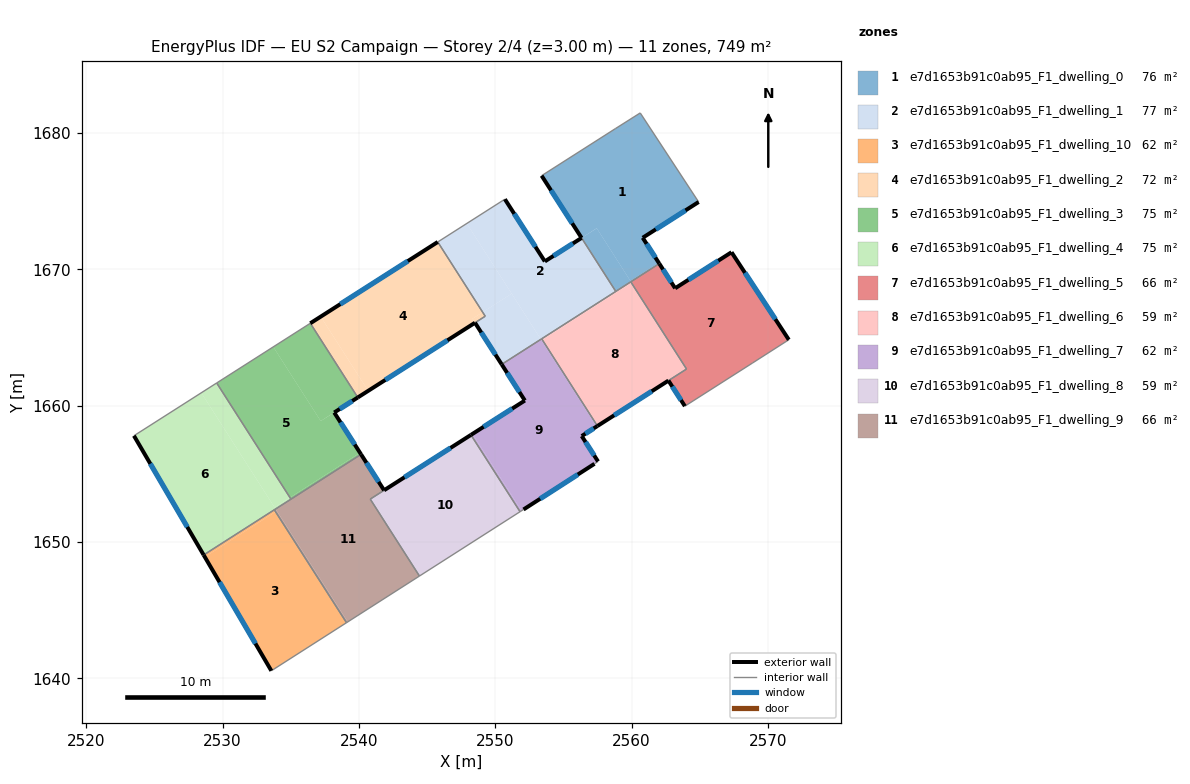
=== STOREY PLAN SPEC (per zone: floor XY polygon, exterior-wall plan segments, windows/doors) ===
zone 1: e7d1653b91c0ab95_F1_dwelling_0  (75.9 m²)
  floor: (2560.63, 1681.47) (2564.92, 1674.93) (2560.82, 1672.31) (2562.00, 1670.47) (2559.92, 1669.14) (2557.44, 1673.01) (2556.33, 1672.30) (2553.40, 1676.86) (2558.80, 1680.31)
  floor: (2562.00, 1670.47) (2562.03, 1670.41) (2559.95, 1669.09) (2559.92, 1669.14)
  floor: (2557.45, 1673.01) (2559.95, 1669.08) (2558.84, 1668.37) (2556.33, 1672.30)
  exterior wall: (2560.82, 1672.31) – (2564.92, 1674.93)  [4.9 m]
    window: (2561.78, 1672.93) – (2563.96, 1674.32)  [4.1 m²]
  exterior wall: (2562.03, 1670.41) – (2560.82, 1672.31)  [2.3 m]
    window: (2561.75, 1670.86) – (2561.10, 1671.86)  [1.9 m²]
  exterior wall: (2553.40, 1676.86) – (2556.33, 1672.30)  [5.4 m]
    window: (2554.09, 1675.79) – (2555.64, 1673.37)  [4.6 m²]
  interior walls: 6
zone 2: e7d1653b91c0ab95_F1_dwelling_1  (77.1 m²)
  floor: (2556.33, 1672.30) (2558.84, 1668.37) (2553.35, 1664.86) (2547.91, 1673.36) (2550.71, 1675.14) (2553.64, 1670.57)
  floor: (2547.91, 1673.36) (2551.20, 1668.21) (2549.08, 1666.85) (2545.78, 1672.00)
  floor: (2551.20, 1668.21) (2553.35, 1664.86) (2550.47, 1663.02) (2548.52, 1666.08) (2549.27, 1666.55) (2549.08, 1666.85)
  exterior wall: (2553.64, 1670.57) – (2550.71, 1675.14)  [5.4 m]
    window: (2552.95, 1671.65) – (2551.39, 1674.07)  [4.6 m²]
  exterior wall: (2556.33, 1672.30) – (2553.64, 1670.57)  [3.2 m]
    window: (2555.70, 1671.89) – (2554.27, 1670.98)  [2.7 m²]
  exterior wall: (2548.51, 1666.08) – (2550.47, 1663.02)  [3.6 m]
    window: (2548.97, 1665.36) – (2550.01, 1663.74)  [3.1 m²]
  interior walls: 6
zone 3: e7d1653b91c0ab95_F1_dwelling_10  (62.4 m²)
  floor: (2533.89, 1652.21) (2539.09, 1644.07) (2533.57, 1640.55) (2528.70, 1648.89)
  floor: (2533.79, 1652.35) (2533.89, 1652.21) (2528.70, 1648.89) (2528.61, 1649.04)
  exterior wall: (2528.61, 1649.04) – (2533.57, 1640.55)  [9.8 m]
    window: (2529.77, 1647.04) – (2532.41, 1642.54)  [8.3 m²]
  interior walls: 3
zone 4: e7d1653b91c0ab95_F1_dwelling_2  (71.6 m²)
  floor: (2545.78, 1672.00) (2549.08, 1666.85) (2548.33, 1666.37) (2548.51, 1666.08) (2540.68, 1661.08) (2537.20, 1666.52)
  floor: (2549.08, 1666.85) (2549.26, 1666.56) (2548.52, 1666.08) (2548.33, 1666.37)
  floor: (2537.20, 1666.52) (2540.68, 1661.08) (2540.50, 1660.97) (2539.91, 1660.59) (2536.43, 1666.04)
  exterior wall: (2545.78, 1672.00) – (2536.43, 1666.04)  [11.1 m]
    window: (2543.59, 1670.60) – (2538.63, 1667.44)  [9.4 m²]
  exterior wall: (2539.91, 1660.59) – (2548.51, 1666.08)  [10.2 m]
    window: (2541.93, 1661.88) – (2546.49, 1664.79)  [8.6 m²]
  interior walls: 3
zone 5: e7d1653b91c0ab95_F1_dwelling_3  (74.9 m²)
  floor: (2538.19, 1659.49) (2540.08, 1656.54) (2534.94, 1653.25) (2529.57, 1661.66) (2533.72, 1664.30) (2537.20, 1658.87)
  floor: (2536.43, 1666.04) (2539.91, 1660.59) (2538.18, 1659.50) (2537.20, 1658.87) (2533.72, 1664.30)
  floor: (2540.08, 1656.54) (2540.15, 1656.42) (2535.01, 1653.14) (2534.94, 1653.25)
  exterior wall: (2538.19, 1659.49) – (2539.91, 1660.59)  [2.1 m]
    window: (2538.59, 1659.75) – (2539.51, 1660.33)  [1.7 m²]
  exterior wall: (2540.15, 1656.42) – (2538.19, 1659.49)  [3.6 m]
    window: (2539.69, 1657.14) – (2538.65, 1658.77)  [3.1 m²]
  interior walls: 4
zone 6: e7d1653b91c0ab95_F1_dwelling_4  (74.9 m²)
  floor: (2528.43, 1660.94) (2533.89, 1652.41) (2528.61, 1649.04) (2523.49, 1657.79)
  floor: (2529.57, 1661.66) (2534.94, 1653.25) (2533.81, 1652.53) (2528.43, 1660.94)
  floor: (2534.94, 1653.25) (2535.01, 1653.14) (2533.88, 1652.41) (2533.81, 1652.53)
  exterior wall: (2523.49, 1657.79) – (2528.61, 1649.04)  [10.1 m]
    window: (2524.70, 1655.73) – (2527.41, 1651.09)  [8.5 m²]
  interior walls: 4
zone 7: e7d1653b91c0ab95_F1_dwelling_5  (65.9 m²)
  floor: (2567.33, 1671.25) (2571.53, 1664.83) (2568.88, 1663.13) (2563.91, 1659.96) (2562.70, 1661.83) (2564.04, 1662.69) (2559.95, 1669.09) (2562.03, 1670.41) (2563.20, 1668.60)
  floor: (2560.00, 1669.01) (2564.04, 1662.69) (2564.03, 1662.68) (2559.99, 1669.00)
  exterior wall: (2563.20, 1668.60) – (2562.03, 1670.41)  [2.2 m]
    window: (2562.92, 1669.03) – (2562.31, 1669.99)  [1.8 m²]
  exterior wall: (2567.33, 1671.25) – (2563.20, 1668.60)  [4.9 m]
    window: (2566.36, 1670.63) – (2564.17, 1669.22)  [4.1 m²]
  exterior wall: (2571.53, 1664.83) – (2567.33, 1671.25)  [7.7 m]
    window: (2570.55, 1666.34) – (2568.32, 1669.74)  [6.5 m²]
  exterior wall: (2562.70, 1661.83) – (2563.91, 1659.96)  [2.2 m]
    window: (2562.99, 1661.39) – (2563.63, 1660.40)  [1.9 m²]
  interior walls: 5
zone 8: e7d1653b91c0ab95_F1_dwelling_6  (58.9 m²)
  floor: (2559.99, 1669.00) (2564.03, 1662.68) (2557.49, 1658.50) (2553.45, 1664.82)
  floor: (2559.94, 1669.08) (2559.99, 1669.00) (2553.45, 1664.82) (2553.40, 1664.90)
  exterior wall: (2557.49, 1658.50) – (2562.70, 1661.83)  [6.2 m]
    window: (2558.72, 1659.28) – (2561.48, 1661.05)  [5.2 m²]
  interior walls: 5
zone 9: e7d1653b91c0ab95_F1_dwelling_7  (62.4 m²)
  floor: (2553.35, 1664.86) (2557.44, 1658.46) (2556.34, 1657.76) (2557.54, 1655.90) (2557.28, 1655.73) (2552.02, 1652.34) (2551.93, 1652.29) (2548.33, 1657.92) (2552.17, 1660.37) (2550.47, 1663.02)
  floor: (2553.45, 1664.82) (2557.49, 1658.50) (2557.44, 1658.46) (2553.39, 1664.79)
  floor: (2548.33, 1657.92) (2551.93, 1652.29) (2551.82, 1652.21) (2548.22, 1657.85)
  exterior wall: (2552.07, 1652.38) – (2557.28, 1655.73)  [6.2 m]
    window: (2553.29, 1653.16) – (2556.06, 1654.94)  [5.2 m²]
  exterior wall: (2552.17, 1660.37) – (2548.22, 1657.85)  [4.7 m]
    window: (2551.24, 1659.78) – (2549.14, 1658.44)  [4.0 m²]
  exterior wall: (2550.47, 1663.02) – (2552.17, 1660.37)  [3.2 m]
    window: (2550.87, 1662.40) – (2551.77, 1660.99)  [2.7 m²]
  exterior wall: (2556.34, 1657.76) – (2557.49, 1658.50)  [1.4 m]
    window: (2556.61, 1657.94) – (2557.22, 1658.33)  [1.2 m²]
  exterior wall: (2557.54, 1655.90) – (2556.34, 1657.76)  [2.2 m]
    window: (2557.26, 1656.34) – (2556.62, 1657.33)  [1.9 m²]
  interior walls: 5
zone 10: e7d1653b91c0ab95_F1_dwelling_8  (58.6 m²)
  floor: (2548.22, 1657.85) (2551.82, 1652.21) (2544.45, 1647.50) (2540.85, 1653.15)
  floor: (2540.85, 1653.15) (2544.45, 1647.50) (2544.44, 1647.49) (2540.83, 1653.14)
  exterior wall: (2548.22, 1657.85) – (2541.84, 1653.78)  [7.6 m]
    window: (2546.72, 1656.89) – (2543.34, 1654.74)  [6.4 m²]
  interior walls: 4
zone 11: e7d1653b91c0ab95_F1_dwelling_9  (66.2 m²)
  floor: (2541.84, 1653.79) (2540.83, 1653.14) (2544.44, 1647.49) (2539.18, 1644.13) (2533.88, 1652.41) (2540.15, 1656.42)
  floor: (2533.98, 1652.27) (2539.18, 1644.13) (2539.09, 1644.07) (2533.89, 1652.21)
  floor: (2533.89, 1652.41) (2533.98, 1652.27) (2533.89, 1652.21) (2533.79, 1652.35)
  exterior wall: (2541.84, 1653.79) – (2540.15, 1656.42)  [3.1 m]
    window: (2541.45, 1654.40) – (2540.55, 1655.80)  [2.6 m²]
  interior walls: 6

=== DERIVED (storey summary) ===
Building: EU S2 Campaign
Storey: 2 of 4  (floor level z = 3.00 m)
Storey gross floor area: 748.9 m²
Zones on this storey: 11
  - e7d1653b91c0ab95_F1_dwelling_0: floor 75.9 m²; exterior wall 12.5 m (37.6 m²); 3 window(s) 10.6 m²; WWR 28.1%
  - e7d1653b91c0ab95_F1_dwelling_1: floor 77.1 m²; exterior wall 12.3 m (36.8 m²); 3 window(s) 10.3 m²; WWR 28.1%
  - e7d1653b91c0ab95_F1_dwelling_10: floor 62.4 m²; exterior wall 9.8 m (29.5 m²); 1 window(s) 8.3 m²; WWR 28.1%
  - e7d1653b91c0ab95_F1_dwelling_2: floor 71.6 m²; exterior wall 21.3 m (63.9 m²); 2 window(s) 18.0 m²; WWR 28.1%
  - e7d1653b91c0ab95_F1_dwelling_3: floor 74.9 m²; exterior wall 5.7 m (17.1 m²); 2 window(s) 4.8 m²; WWR 28.1%
  - e7d1653b91c0ab95_F1_dwelling_4: floor 74.9 m²; exterior wall 10.1 m (30.4 m²); 1 window(s) 8.5 m²; WWR 28.1%
  - e7d1653b91c0ab95_F1_dwelling_5: floor 65.9 m²; exterior wall 17.0 m (50.9 m²); 4 window(s) 14.3 m²; WWR 28.1%
  - e7d1653b91c0ab95_F1_dwelling_6: floor 58.9 m²; exterior wall 6.2 m (18.6 m²); 1 window(s) 5.2 m²; WWR 28.1%
  - e7d1653b91c0ab95_F1_dwelling_7: floor 62.4 m²; exterior wall 17.6 m (52.8 m²); 5 window(s) 14.9 m²; WWR 28.1%
  - e7d1653b91c0ab95_F1_dwelling_8: floor 58.6 m²; exterior wall 7.6 m (22.7 m²); 1 window(s) 6.4 m²; WWR 28.1%
  - e7d1653b91c0ab95_F1_dwelling_9: floor 66.2 m²; exterior wall 3.1 m (9.4 m²); 1 window(s) 2.6 m²; WWR 28.1%
Zone adjacency (shared interzone walls):
  - e7d1653b91c0ab95_F1_dwelling_0 ↔ e7d1653b91c0ab95_F1_dwelling_1
  - e7d1653b91c0ab95_F1_dwelling_0 ↔ e7d1653b91c0ab95_F1_dwelling_5
  - e7d1653b91c0ab95_F1_dwelling_0 ↔ e7d1653b91c0ab95_F1_dwelling_6
  - e7d1653b91c0ab95_F1_dwelling_1 ↔ e7d1653b91c0ab95_F1_dwelling_2
  - e7d1653b91c0ab95_F1_dwelling_1 ↔ e7d1653b91c0ab95_F1_dwelling_6
  - e7d1653b91c0ab95_F1_dwelling_1 ↔ e7d1653b91c0ab95_F1_dwelling_7
  - e7d1653b91c0ab95_F1_dwelling_10 ↔ e7d1653b91c0ab95_F1_dwelling_4
  - e7d1653b91c0ab95_F1_dwelling_10 ↔ e7d1653b91c0ab95_F1_dwelling_9
  - e7d1653b91c0ab95_F1_dwelling_2 ↔ e7d1653b91c0ab95_F1_dwelling_3
  - e7d1653b91c0ab95_F1_dwelling_3 ↔ e7d1653b91c0ab95_F1_dwelling_4
  - e7d1653b91c0ab95_F1_dwelling_3 ↔ e7d1653b91c0ab95_F1_dwelling_9
  - e7d1653b91c0ab95_F1_dwelling_4 ↔ e7d1653b91c0ab95_F1_dwelling_9
  - e7d1653b91c0ab95_F1_dwelling_5 ↔ e7d1653b91c0ab95_F1_dwelling_6
  - e7d1653b91c0ab95_F1_dwelling_6 ↔ e7d1653b91c0ab95_F1_dwelling_7
  - e7d1653b91c0ab95_F1_dwelling_7 ↔ e7d1653b91c0ab95_F1_dwelling_8
  - e7d1653b91c0ab95_F1_dwelling_8 ↔ e7d1653b91c0ab95_F1_dwelling_9